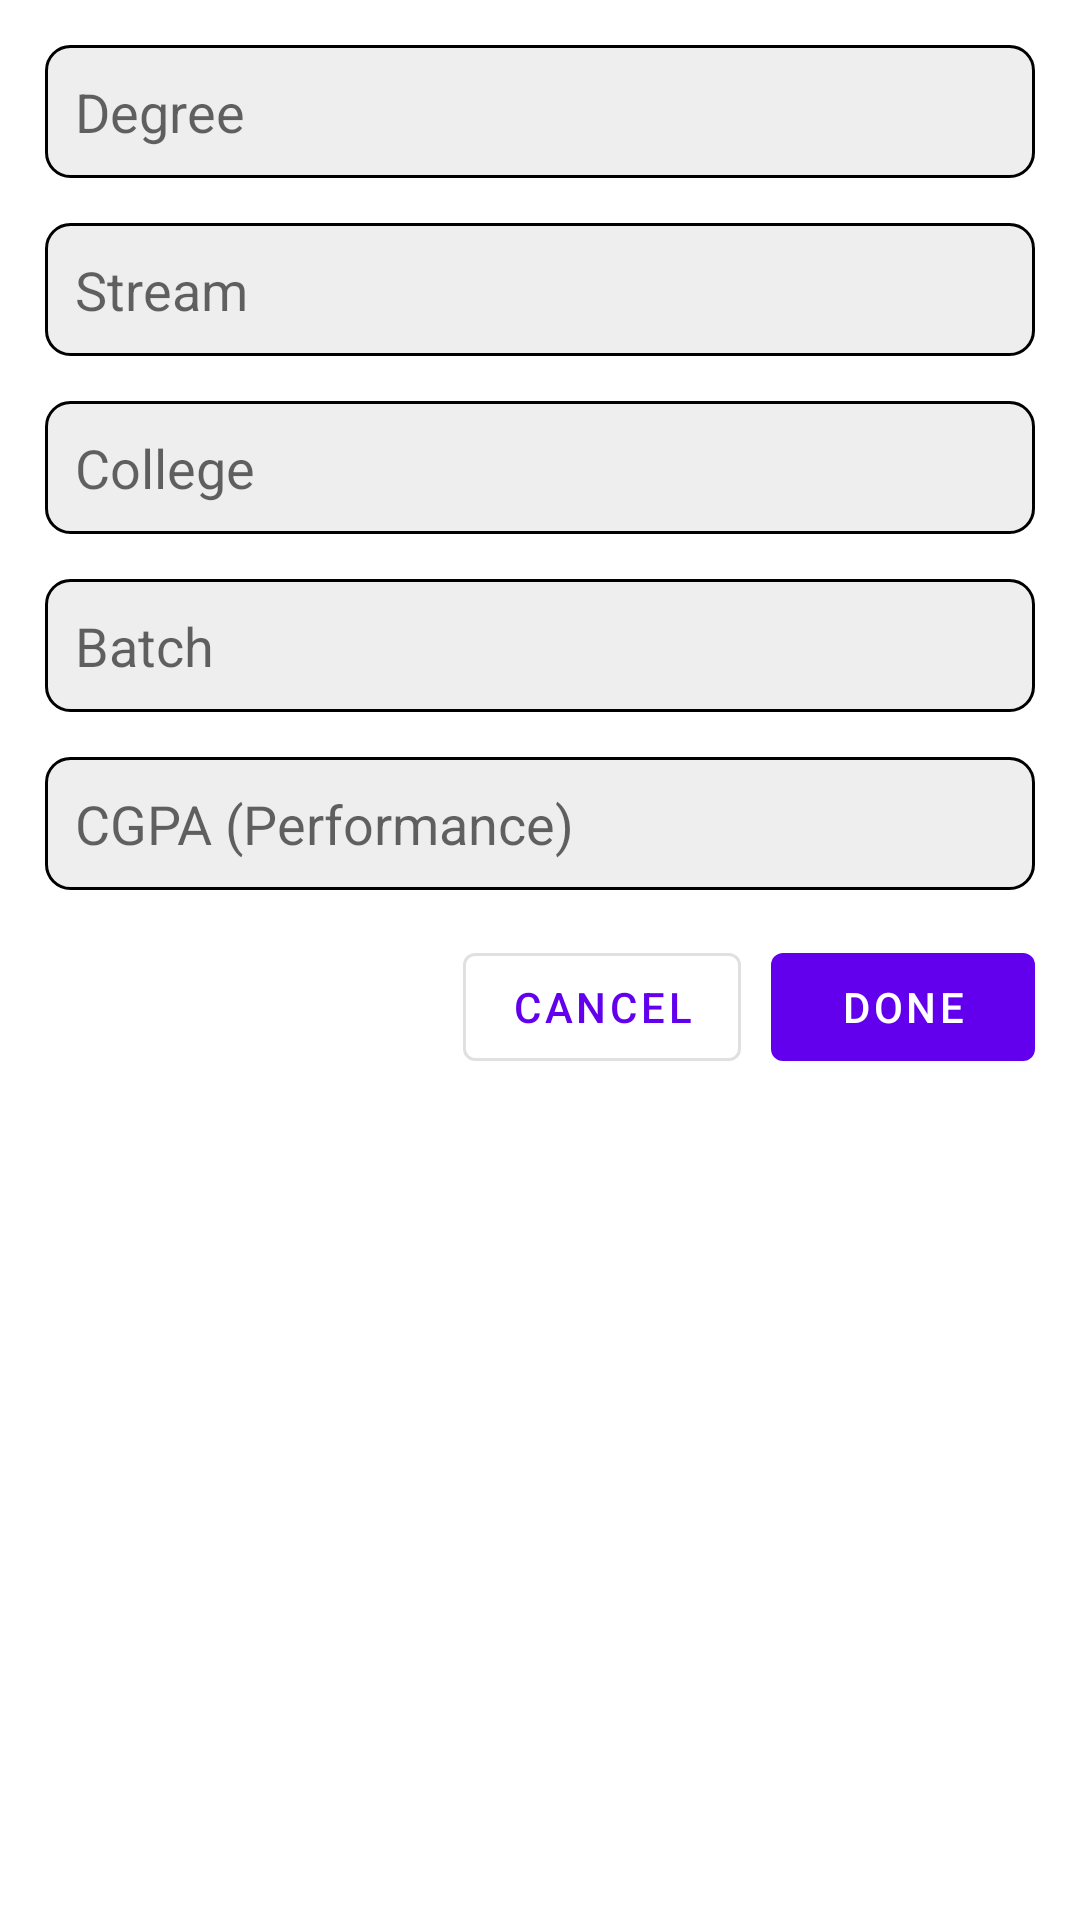

Produce the Android XML layout that renders to this screen, including the resource entries it uses.
<!-- AndroidManifest.xml: application theme Theme.ResumeBuilder -->
<!-- res/layout/education_dialog_layout.xml -->
<?xml version="1.0" encoding="utf-8"?>
<LinearLayout
    xmlns:android="http://schemas.android.com/apk/res/android"
    android:layout_width="match_parent"
    android:layout_height="match_parent"
    android:orientation="vertical"
    android:id="@+id/education_dialog_layout"
    android:background="@color/white">

    <EditText
        android:id="@+id/et_dialog_edu_degree"
        android:layout_width="match_parent"
        android:layout_height="wrap_content"
        android:layout_margin="15dp"
        android:background="@drawable/dialog_edit_custom"
        android:hint="Degree"
        android:textColor="@color/black"
        android:inputType="text"
        android:textSize="18sp"
        android:padding="10dp"/>

    <EditText
        android:id="@+id/et_dialog_edu_stream"
        android:layout_width="match_parent"
        android:layout_height="wrap_content"
        android:layout_marginEnd="15dp"
        android:layout_marginStart="15dp"
        android:layout_marginBottom="15dp"
        android:background="@drawable/dialog_edit_custom"
        android:textSize="18sp"
        android:hint="Stream"
        android:padding="10dp"/>

    <EditText
        android:id="@+id/et_dialog_edu_college"
        android:layout_width="match_parent"
        android:layout_height="wrap_content"
        android:layout_marginEnd="15dp"
        android:layout_marginStart="15dp"
        android:layout_marginBottom="15dp"
        android:background="@drawable/dialog_edit_custom"
        android:textSize="18sp"
        android:hint="College"
        android:padding="10dp"/>

    <EditText
        android:id="@+id/et_dialog_edu_batch"
        android:layout_width="match_parent"
        android:layout_height="wrap_content"
        android:layout_marginEnd="15dp"
        android:layout_marginStart="15dp"
        android:layout_marginBottom="15dp"
        android:background="@drawable/dialog_edit_custom"
        android:textSize="18sp"
        android:hint="Batch"
        android:padding="10dp"/>

    <EditText
        android:id="@+id/et_dialog_edu_cgpa"
        android:layout_width="match_parent"
        android:layout_height="wrap_content"
        android:layout_marginEnd="15dp"
        android:layout_marginStart="15dp"
        android:layout_marginBottom="15dp"
        android:background="@drawable/dialog_edit_custom"
        android:textSize="18sp"
        android:hint="CGPA (Performance)"
        android:padding="10dp"/>

    <LinearLayout
        android:layout_width="match_parent"
        android:layout_height="wrap_content"
        android:orientation="horizontal"
        android:gravity="end">

        <Button
            android:id="@+id/btn_edu_dialog_cancel"
            android:layout_width="wrap_content"
            android:layout_height="wrap_content"
            android:layout_marginEnd="10dp"
            android:text="Cancel"
            style="@style/Widget.MaterialComponents.Button.OutlinedButton"/>
        <Button
            android:id="@+id/btn_edu_dialog_done"
            android:layout_width="wrap_content"
            android:layout_height="wrap_content"
            android:layout_marginEnd="15dp"
            android:text="Done"/>

    </LinearLayout>
</LinearLayout>
<!-- resources referenced by this layout -->
<resources>
  <color name="black">#FF000000</color>
  <color name="white">#FFFFFFFF</color>
  <!-- drawable dialog_edit_custom (drawable) -->
  <?xml version="1.0" encoding="utf-8"?>
  <shape xmlns:android="http://schemas.android.com/apk/res/android" android:shape="rectangle">
  
      <solid android:color="#EEEEEE" />
      <stroke android:color="@color/black"
          android:width="1dp"/>
      <corners android:radius="8dp"/>
  </shape>
  <style name="Theme.ResumeBuilder" parent="Theme.MaterialComponents.DayNight.DarkActionBar">
          
          <item name="colorPrimary">@color/purple_500</item>
          <item name="colorPrimaryVariant">@color/purple_700</item>
          <item name="colorOnPrimary">@color/white</item>
          
          <item name="colorSecondary">@color/teal_200</item>
          <item name="colorSecondaryVariant">@color/teal_700</item>
          <item name="colorOnSecondary">@color/black</item>
          
          <item name="android:statusBarColor" tools:targetApi="l">?attr/colorPrimaryVariant</item>
          
      </style>
  <color name="purple_500">#FF6200EE</color>
  <color name="purple_700">#FF3700B3</color>
  <color name="teal_200">#FF03DAC5</color>
  <color name="teal_700">#FF018786</color>
</resources>
